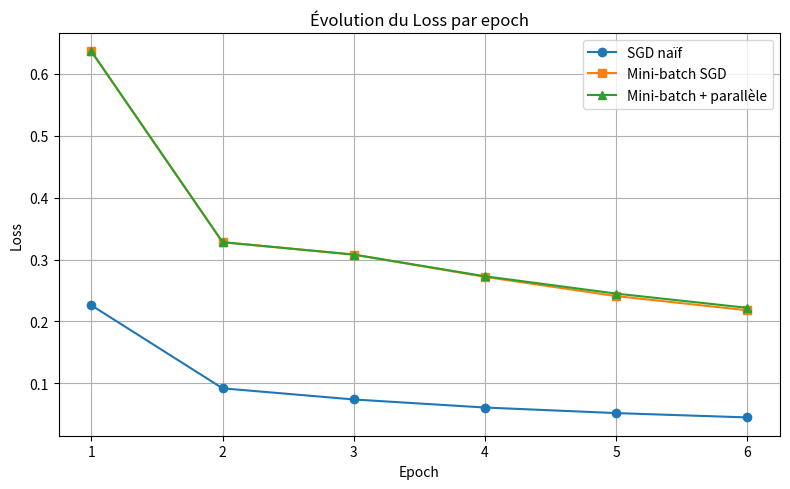
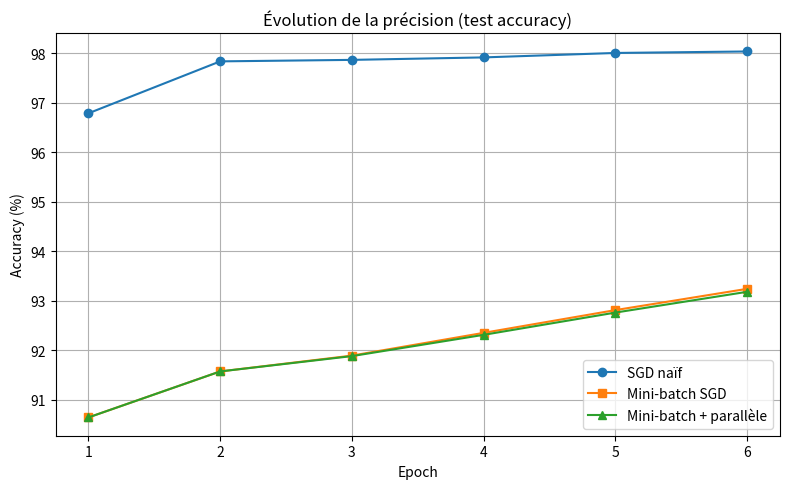
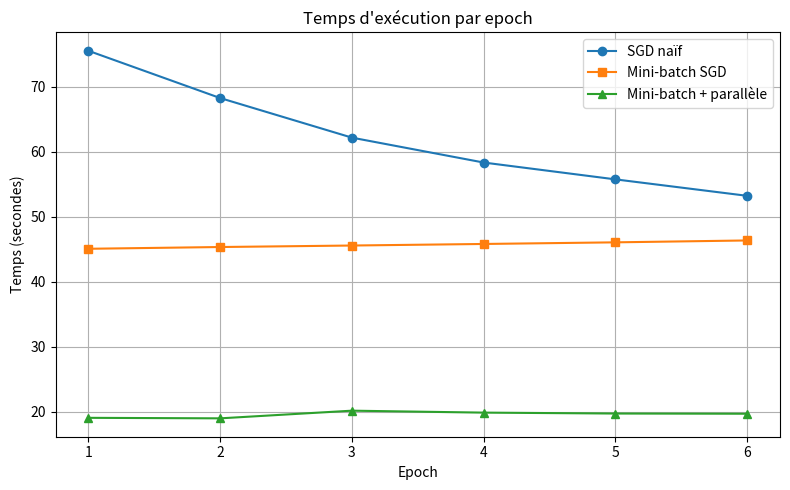

Recreate these plots in Python, in order.
import matplotlib.pyplot as plt

# Epochs
epochs = [1, 2, 3, 4, 5, 6]

# === Données ===

# SGD naïf
loss_naive = [0.226, 0.092, 0.074, 0.061, 0.052, 0.045]
acc_naive = [96.79, 97.84, 97.87, 97.92, 98.01, 98.04]
time_naive = [75.52, 68.25, 62.16, 58.33, 55.74, 53.21]

# Mini-batch SGD
loss_batch = [0.636, 0.328, 0.308, 0.272, 0.241, 0.218]
acc_batch = [90.64, 91.57, 91.89, 92.35, 92.81, 93.24]
time_batch = [45.06, 45.33, 45.56, 45.80, 46.05, 46.34]

# Mini-batch + parallélisme
loss_parallel = [0.636, 0.328, 0.308, 0.273, 0.245, 0.222]
acc_parallel = [90.64, 91.57, 91.88, 92.31, 92.76, 93.18]
time_parallel = [19.05, 18.97, 20.15, 19.85, 19.71, 19.68]

# === 1. Courbe du Loss ===
plt.figure(figsize=(8, 5))
plt.plot(epochs, loss_naive, 'o-', label='SGD naïf')
plt.plot(epochs, loss_batch, 's-', label='Mini-batch SGD')
plt.plot(epochs, loss_parallel, '^-', label='Mini-batch + parallèle')
plt.title('Évolution du Loss par epoch')
plt.xlabel('Epoch')
plt.ylabel('Loss')
plt.legend()
plt.grid(True)
plt.tight_layout()
plt.savefig('loss_vs_epoch.png')

# === 2. Courbe de l'Accuracy ===
plt.figure(figsize=(8, 5))
plt.plot(epochs, acc_naive, 'o-', label='SGD naïf')
plt.plot(epochs, acc_batch, 's-', label='Mini-batch SGD')
plt.plot(epochs, acc_parallel, '^-', label='Mini-batch + parallèle')
plt.title('Évolution de la précision (test accuracy)')
plt.xlabel('Epoch')
plt.ylabel('Accuracy (%)')
plt.legend()
plt.grid(True)
plt.tight_layout()
plt.savefig('accuracy_vs_epoch.png')

# === 3. Courbe du Temps d'exécution ===
plt.figure(figsize=(8, 5))
plt.plot(epochs, time_naive, 'o-', label='SGD naïf')
plt.plot(epochs, time_batch, 's-', label='Mini-batch SGD')
plt.plot(epochs, time_parallel, '^-', label='Mini-batch + parallèle')
plt.title("Temps d'exécution par epoch")
plt.xlabel('Epoch')
plt.ylabel('Temps (secondes)')
plt.legend()
plt.grid(True)
plt.tight_layout()
plt.savefig('time_vs_epoch.png')
